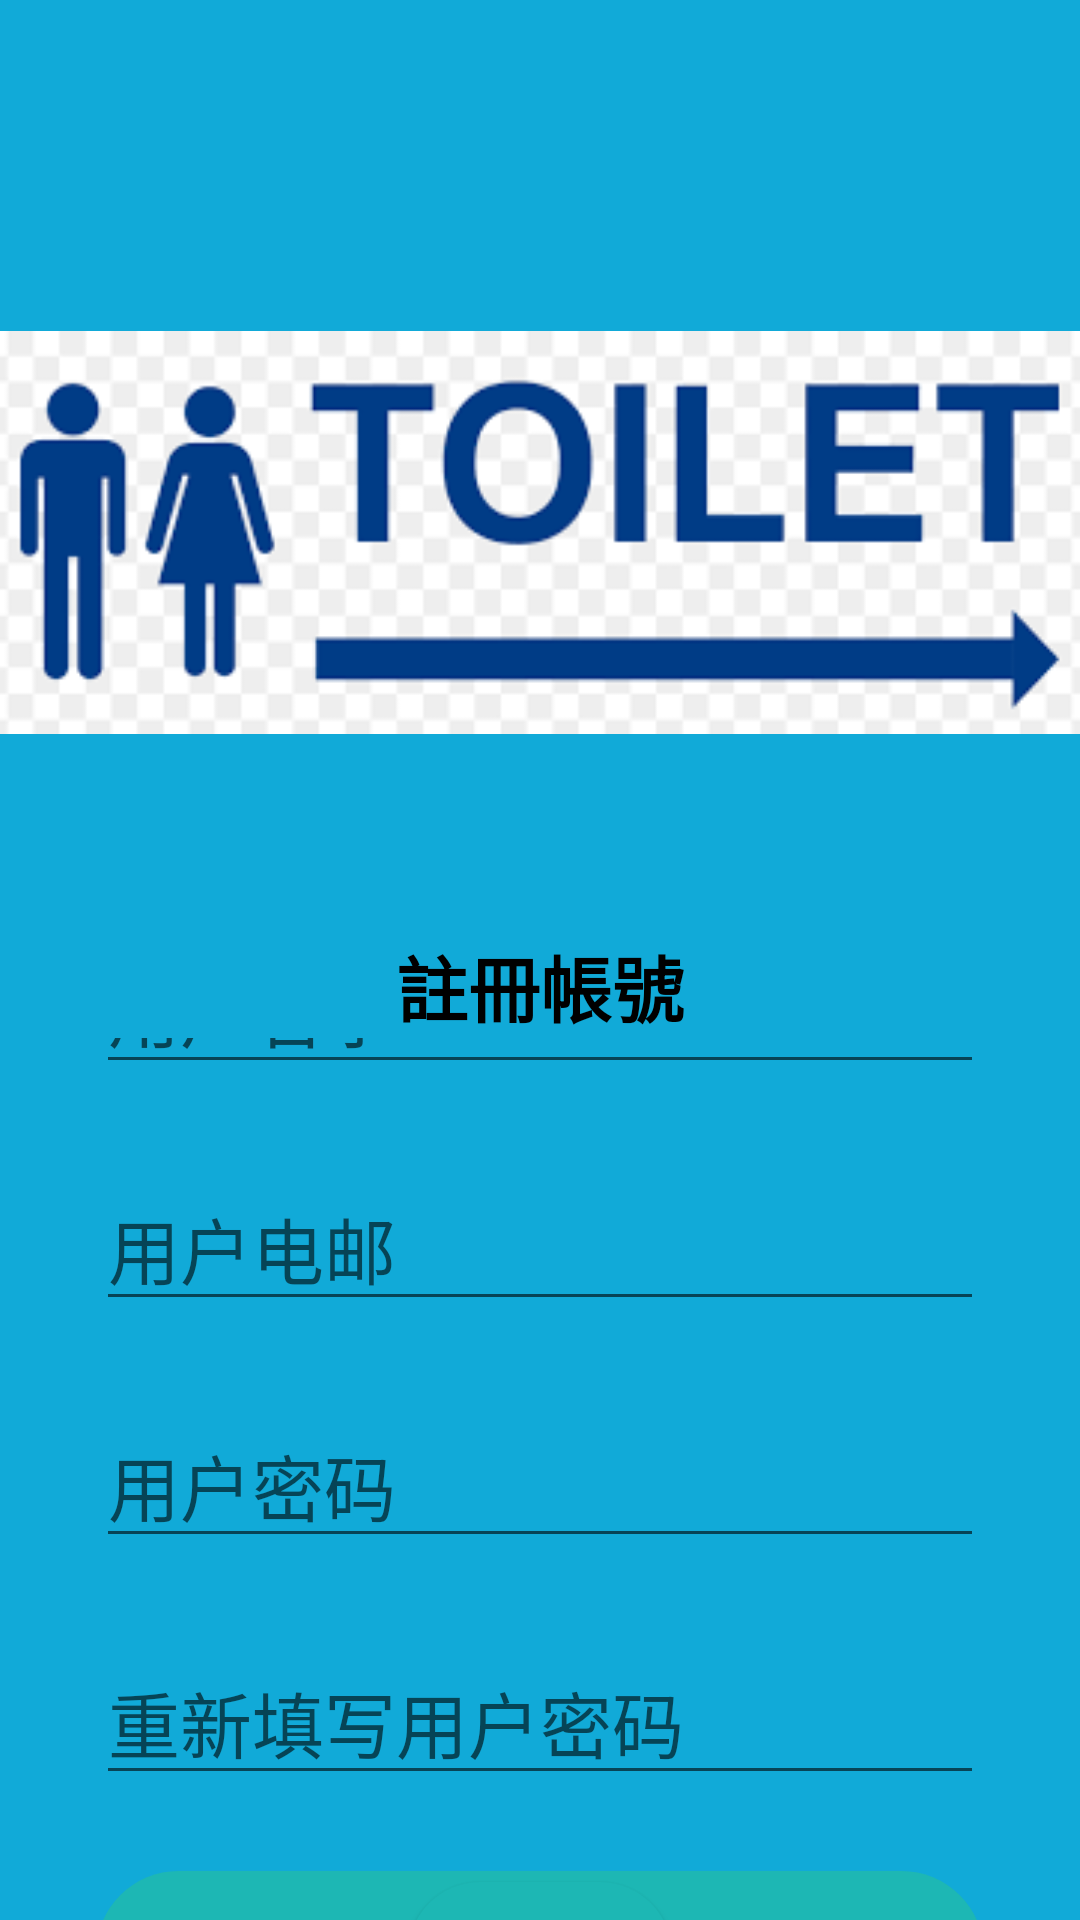

Reconstruct the res/layout file that produces this screen, plus the resources it refers to.
<!-- AndroidManifest.xml: application theme AppTheme -->
<!-- res/layout/signup_activity.xml -->
<?xml version="1.0" encoding="utf-8"?>
<androidx.constraintlayout.widget.ConstraintLayout xmlns:android="http://schemas.android.com/apk/res/android"
    xmlns:app="http://schemas.android.com/apk/res-auto"
    xmlns:tools="http://schemas.android.com/tools"
    android:layout_width="match_parent"
    android:layout_height="match_parent"
    android:background="#11AAD8">

    <ImageView
        android:id="@+id/imageView7"
        android:layout_width="372dp"
        android:layout_height="235dp"
        android:layout_marginTop="60dp"
        app:layout_constraintEnd_toEndOf="parent"
        app:layout_constraintStart_toStartOf="parent"
        app:layout_constraintTop_toTopOf="parent"
        app:srcCompat="@drawable/logo" />

    <TextView
        android:id="@+id/textView12"
        android:layout_width="wrap_content"
        android:layout_height="wrap_content"
        android:layout_marginTop="16dp"
        android:text="註冊帳號"
        android:textColor="#000000"
        android:textSize="24sp"
        android:textStyle="bold"
        app:layout_constraintEnd_toEndOf="parent"
        app:layout_constraintStart_toStartOf="parent"
        app:layout_constraintTop_toBottomOf="@+id/imageView7" />

    <LinearLayout
        android:layout_width="match_parent"
        android:layout_height="0dp"
        android:layout_marginStart="32dp"
        android:layout_marginEnd="32dp"
        android:gravity="center_vertical"
        android:orientation="vertical"
        app:layout_constraintBottom_toBottomOf="parent"
        app:layout_constraintEnd_toEndOf="parent"
        app:layout_constraintStart_toStartOf="parent"
        app:layout_constraintTop_toBottomOf="@+id/textView12">

        <androidx.constraintlayout.widget.ConstraintLayout
            android:layout_width="match_parent"
            android:layout_height="55dp"
            android:layout_marginTop="12dp"
            android:layout_marginBottom="12dp"
            android:background="@drawable/button_background_green2">


        <EditText
            android:id="@+id/editTextUserName"
            android:layout_width="0dp"
            android:layout_height="wrap_content"
            android:hint="用户名字"
            android:textColor="#022727"
            android:textSize="24sp"
            android:inputType="textPersonName"
            app:layout_constraintBottom_toBottomOf="parent"
            app:layout_constraintEnd_toEndOf="parent"
            app:layout_constraintStart_toStartOf="parent"
            app:layout_constraintTop_toTopOf="parent" />
        </androidx.constraintlayout.widget.ConstraintLayout>

        
        <androidx.constraintlayout.widget.ConstraintLayout
            android:layout_width="match_parent"
            android:layout_height="55dp"
            android:layout_marginTop="12dp"
            android:layout_marginBottom="12dp"
            android:background="@drawable/button_background_green2">

            <EditText
                android:id="@+id/editTextEmail"
                android:layout_width="0dp"
                android:layout_height="wrap_content"
                android:hint="用户电邮"
                android:textColor="#05ACA3"
                android:textSize="24sp"
                android:inputType="textEmailAddress"
                app:layout_constraintBottom_toBottomOf="parent"
                app:layout_constraintEnd_toEndOf="parent"
                app:layout_constraintStart_toStartOf="parent"
                app:layout_constraintTop_toTopOf="parent" />
        </androidx.constraintlayout.widget.ConstraintLayout>

        
        <androidx.constraintlayout.widget.ConstraintLayout
            android:layout_width="match_parent"
            android:layout_height="55dp"
            android:layout_marginTop="12dp"
            android:layout_marginBottom="12dp"
            android:background="@drawable/button_background_green2">

            <EditText
                android:id="@+id/editTextPassword"
                android:layout_width="0dp"
                android:layout_height="wrap_content"
                android:hint="用户密码"
                android:textColor="#05ACA3"
                android:textSize="24sp"
                android:inputType="textPassword"
                app:layout_constraintBottom_toBottomOf="parent"
                app:layout_constraintEnd_toEndOf="parent"
                app:layout_constraintStart_toStartOf="parent"
                app:layout_constraintTop_toTopOf="parent" />
        </androidx.constraintlayout.widget.ConstraintLayout>

        
        <androidx.constraintlayout.widget.ConstraintLayout
            android:layout_width="match_parent"
            android:layout_height="55dp"
            android:layout_marginTop="12dp"
            android:layout_marginBottom="12dp"
            android:background="@drawable/button_background_green2">

            <EditText
                android:id="@+id/editTextPasswordConfirm"
                android:layout_width="0dp"
                android:layout_height="wrap_content"
                android:hint="重新填写用户密码"
                android:textColor="#05ACA3"
                android:textSize="24sp"
                android:inputType="textPassword"
                app:layout_constraintBottom_toBottomOf="parent"
                app:layout_constraintEnd_toEndOf="parent"
                app:layout_constraintStart_toStartOf="parent"
                app:layout_constraintTop_toTopOf="parent" />
        </androidx.constraintlayout.widget.ConstraintLayout>

        
        <androidx.constraintlayout.widget.ConstraintLayout
            android:layout_width="match_parent"
            android:layout_height="55dp"
            android:layout_marginTop="12dp"
            android:layout_marginBottom="12dp"
            android:background="@drawable/button_background_green1">

            <Button
                android:id="@+id/buttonRegister"
                android:layout_width="wrap_content"
                android:layout_height="wrap_content"
                android:text="注册"
                android:textColor="#ffffff"
                android:textSize="24sp"
                android:background="@drawable/button_background_green1"
                app:layout_constraintBottom_toBottomOf="parent"
                app:layout_constraintEnd_toEndOf="parent"
                app:layout_constraintStart_toStartOf="parent"
                app:layout_constraintTop_toTopOf="parent" />
        </androidx.constraintlayout.widget.ConstraintLayout>

    </LinearLayout>
</androidx.constraintlayout.widget.ConstraintLayout>
<!-- resources referenced by this layout -->
<resources>
  <!-- drawable button_background_green1 (drawable) -->
  <?xml version="1.0" encoding="utf-8"?>
  <selector xmlns:android="http://schemas.android.com/apk/res/android">
  <item>
      <shape android:shape="rectangle">
          <corners android:radius="50dp"/>
          <solid android:color="#1db7b4"/>
      </shape>
  </item>
  </selector>
  <!-- drawable logo: png bitmap (drawable-xxxhdpi, 361508 bytes) -->
  <style name="AppTheme" parent="Theme.MaterialComponents.Light.NoActionBar">
          
          <item name="colorPrimary">@color/colorAccent</item>
          <item name="colorPrimaryDark">@color/colorPrimaryDark</item>
          <item name="colorAccent">@color/colorAccent</item>
  
          <item name="bottomSheetDialogTheme">@style/AppBottomSheetDialogTheme</item>
          <item name="android:windowActivityTransitions">true</item>
      </style>
  <color name="colorAccent">#03DAC5</color>
  <color name="colorPrimaryDark">#3700B3</color>
  <style name="AppBottomSheetDialogTheme" parent="Theme.Design.Light.BottomSheetDialog">
          <item name="bottomSheetStyle">@style/AppModalStyle</item>
      </style>
  <style name="AppModalStyle" parent="Widget.Design.BottomSheet.Modal">
          <item name="android:background">@drawable/bottom_sheet_background</item>
      </style>
</resources>
